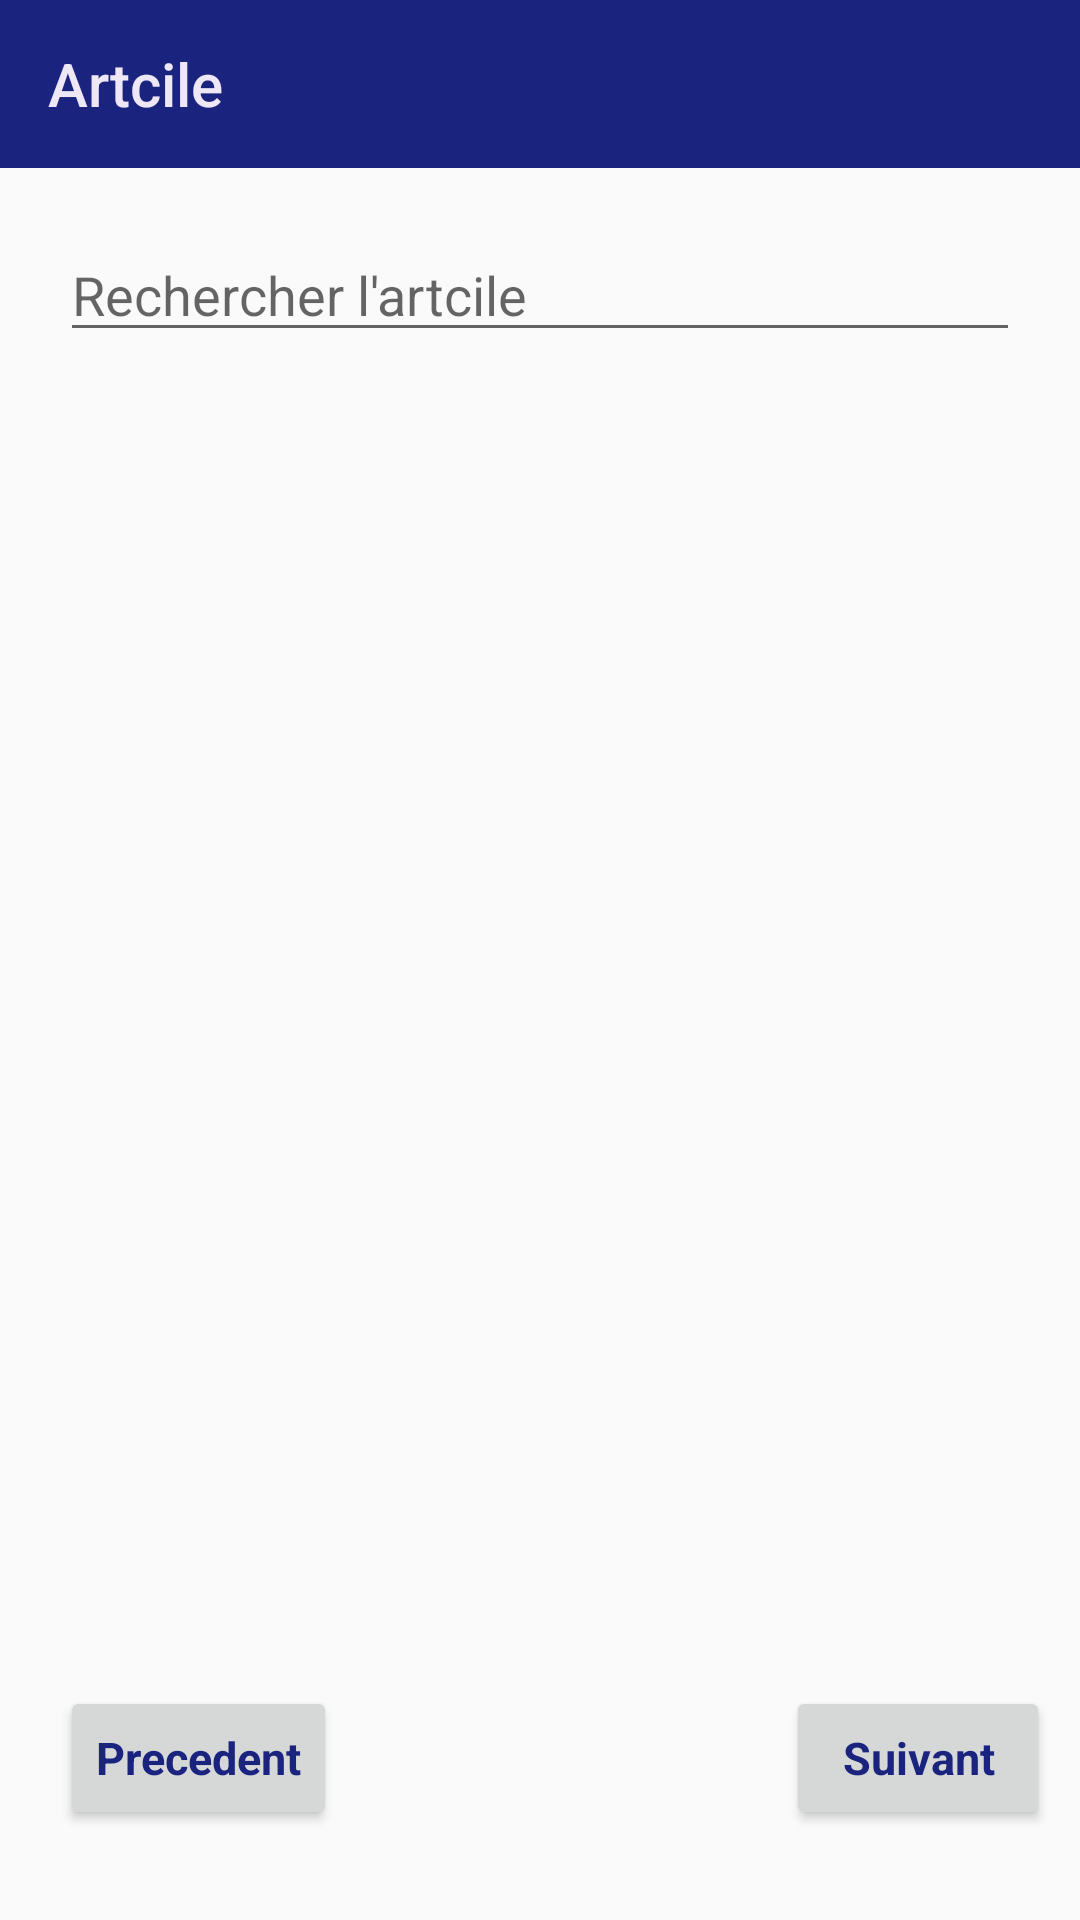

Here is an Android app screen rendered from its layout file. Give the layout XML and the strings, colors and styles it references.
<!-- AndroidManifest.xml: application theme AppTheme -->
<!-- res/layout/activity_article.xml -->
<?xml version="1.0" encoding="utf-8"?>
<androidx.constraintlayout.widget.ConstraintLayout xmlns:android="http://schemas.android.com/apk/res/android"
    xmlns:app="http://schemas.android.com/apk/res-auto"
    xmlns:tools="http://schemas.android.com/tools"
    android:layout_width="match_parent"
    android:layout_height="match_parent"
    tools:context=".Article">


    <androidx.appcompat.widget.Toolbar
        android:id="@+id/myToolbarArticle"
        android:layout_width="match_parent"
        android:layout_height="wrap_content"
        android:background="@color/valuebColor"
        app:layout_constraintStart_toStartOf="parent"
        app:layout_constraintEnd_toEndOf="parent"
        app:layout_constraintTop_toTopOf="parent"
        app:title="Artcile"
        app:titleTextColor="@color/PrimaryColor"
        app:popupTheme="@color/PrimaryColor"
        android:gravity="center"
        />


    <EditText
        android:id="@+id/idEntity"
        android:layout_width="match_parent"
        android:layout_height="wrap_content"
        app:layout_constraintTop_toBottomOf="@id/myToolbarArticle"
        app:layout_constraintStart_toStartOf="parent"
        app:layout_constraintEnd_toEndOf="parent"
        android:hint="Rechercher l'artcile"
        android:layout_marginLeft="@dimen/marginleftWidget"
        android:layout_margin="@dimen/marginBetweenWidget"
        android:drawableRight="@drawable/ic_search_black_24dp"
        />

    <ListView
        android:layout_width="wrap_content"
        android:layout_height="wrap_content"
        android:id="@+id/listView"
        android:textAlignment="center"
        app:layout_constraintTop_toBottomOf="@id/idEntity"
        app:layout_constraintStart_toStartOf="parent"
        app:layout_constraintEnd_toEndOf="parent"
        android:layout_marginLeft="@dimen/marginleftWidget"
        />

    <Button
        android:id="@+id/btnPrev"
        android:layout_width="wrap_content"
        android:layout_height="wrap_content"
        android:text="Precedent"
        app:layout_constraintBottom_toBottomOf="parent"
        app:layout_constraintStart_toStartOf="parent"
        android:layout_marginLeft="@dimen/marginleftWidget"
        android:layout_marginBottom="@dimen/marginBottonParent"
        style="@style/mystyleButton"
        />

    <Button
        android:id="@+id/btnNext"
        android:layout_width="wrap_content"
        android:layout_height="wrap_content"
        android:text="Suivant"
        app:layout_constraintBottom_toBottomOf="parent"
        app:layout_constraintEnd_toEndOf="parent"
        android:layout_marginBottom="@dimen/marginBottonParent"
        android:layout_marginRight="@dimen/marginRightPerentToboton"
        style="@style/mystyleButton"
        />




</androidx.constraintlayout.widget.ConstraintLayout>
<!-- resources referenced by this layout -->
<resources>
  <color name="PrimaryColor">#ede7f6</color>
  <color name="valuebColor">#1a237e</color>
  <dimen name="marginBetweenWidget">20dp</dimen>
  <dimen name="marginBottonParent">30dp</dimen>
  <dimen name="marginRightPerentToboton">10dp</dimen>
  <dimen name="marginleftWidget">20dp</dimen>
  <style name="mystyleButton" parent="Theme.AppCompat.Light.DarkActionBar">
          <item name="android:textColor">@color/valuebColor</item>
          <item name="android:textSize">15sp</item>
          <item name="android:textStyle">bold</item>
      </style>
  <style name="AppTheme" parent="Theme.AppCompat.Light.NoActionBar">
          
          <item name="colorPrimary">@color/TitleToolBarColor</item>
          <item name="colorPrimaryDark">@color/colorPrimaryDark</item>
          <item name="colorAccent">@color/colorAccent</item>
          <item name="android:textColor">@color/designColor</item>
      </style>
  <color name="TitleToolBarColor">#fff</color>
  <color name="colorPrimaryDark">#00574B</color>
  <color name="colorAccent">#D81B60</color>
  <color name="designColor">#000000</color>
</resources>
